Photos from the image-classification dataset "Apple_leaf_aug_without_split" in the GitHub repository warjunaid/Apple_leaf_aug_without_split. Its 4 classes are: black rot, cedar apple rust, healthy, scab.

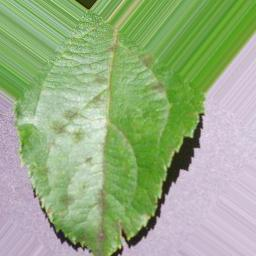
Label: scab

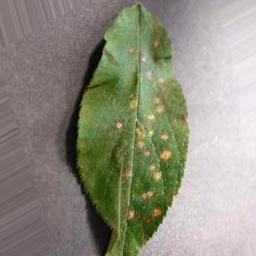
Label: cedar apple rust

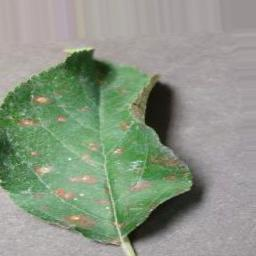
Label: cedar apple rust

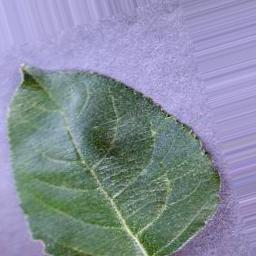
Label: healthy

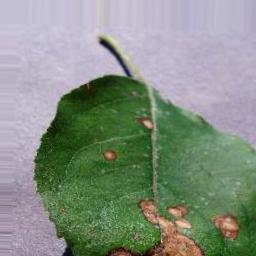
Label: black rot

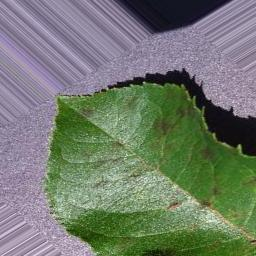
Label: scab
